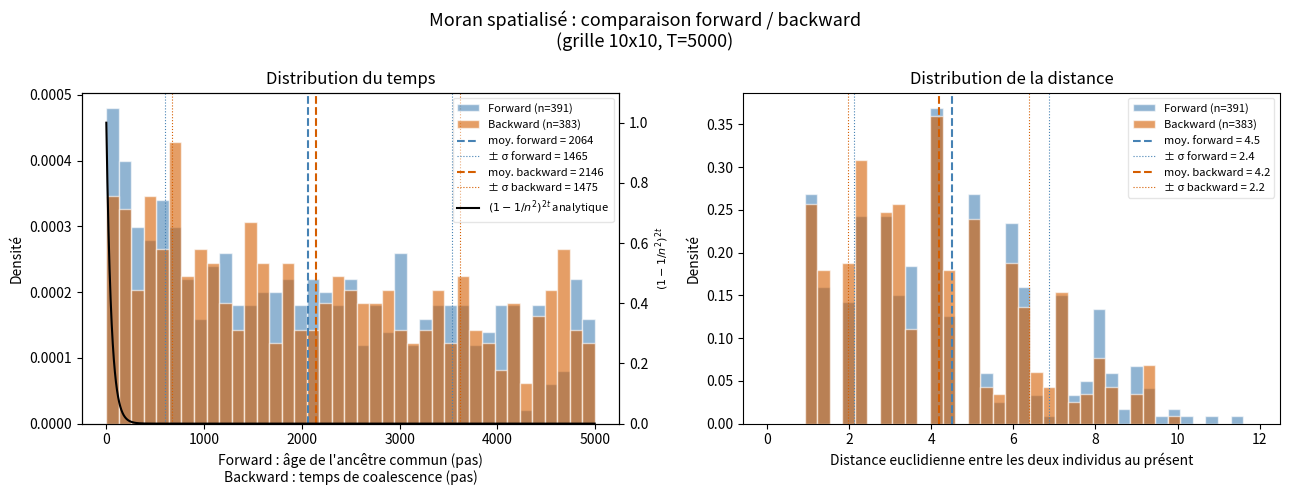
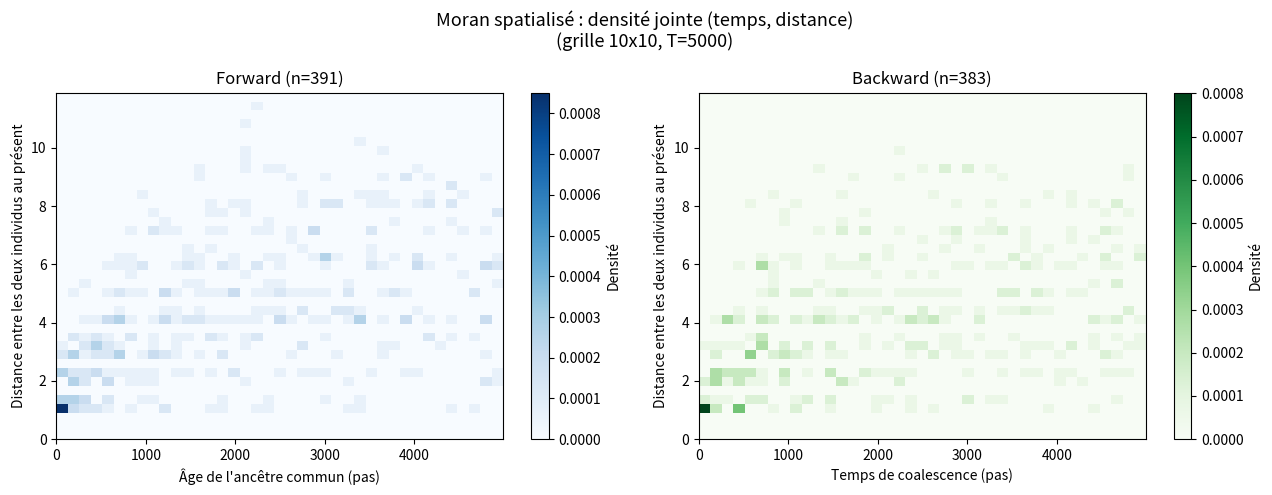

Generate these figures, in order, with matplotlib:
# -*- coding: utf-8 -*-
# ----------------------------------------------------------------------
# Processus de Moran spatialisé - comparaison forward / backward
# ----------------------------------------------------------------------
# Auteur : Robin Pioch
# Stage M1 Bioinformatique, Université de Montpellier
# Encadrant : Stéphane Guindon (LIRMM)
# Mai 2026
#
# Ce que fait ce script :
#
#   On simule un processus de Moran spatialisé sur une grille n x n.
#   Règle du jeu : à chaque pas, on choisit au hasard deux cases voisines
#   A et B. L'individu en A meurt. L'individu en B se reproduit deux fois :
#   un enfant reste en B, l'autre va en A. La grille est toujours pleine.
#
#   Le but est de comparer deux approches :
#
#   FORWARD : on simule toute l'histoire de la grille sur T pas.
#     On tire deux individus au présent et on remonte leur arbre
#     généalogique pour trouver quand leurs lignées se rejoignent.
#
#   BACKWARD : on tire deux individus au présent et on remonte
#     dans le passé en tirant des événements Moran un par un.
#     On s'arrête quand les deux lignées coalescent.
#
#   Si les deux approches décrivent le même processus,
#   les distributions jointes (temps, distance) doivent coïncider.
#
# Usage :
#   python moran_spatialise.py --n 10 --mode estimer_T --rep 30
#   python moran_spatialise.py --n 10 --T 131000 --rep 500 --mode compare --afficher
#
# Options :
#   --n : taille de la grille (défaut : 10)
#   --T : nombre de pas de Moran (défaut : 5000)
#   --rep : nombre de répétitions (défaut : 1000)
#   --mode : estimer_T / compare
#   --afficher : affiche les graphiques
#   --sauvegarder : sauvegarde les graphiques en .png
# ----------------------------------------------------------------------

import numpy as np
import matplotlib.pyplot as plt
import argparse
import sys

# -----------------------------------------------------------------------------
# Fonctions utilitaires
# -----------------------------------------------------------------------------

def construire_paires_voisins(n):
    """
    Liste toutes les paires de cases adjacentes sur la grille n x n.

    Deux cases sont voisines si elles sont côte à côte horizontalement
    ou verticalement (pas les diagonales). Les bords sont réfléchissants :
    une case en bord n'a pas de voisin de l'autre côté.

    Paramètres :
        n : taille de la grille (n x n)

    Retourne :
        paires : liste de tuples ((x1, y1), (x2, y2))
    """
    paires = []
    for x in range(n):
        for y in range(n):
            if x + 1 < n: # bords réfléchissants
                paires.append(((x, y), (x + 1, y)))
            if y + 1 < n:
                paires.append(((x, y), (x, y + 1)))
    return paires


def distance(x1, y1, x2, y2):
    """
    Distance euclidienne entre deux cases de la grille.

    Paramètres :
        x1, y1 : coordonnées de la première case
        x2, y2 : coordonnées de la deuxième case

    Retourne :
        distance : float
    """
    return np.sqrt((x2 - x1)**2 + (y2 - y1)**2)


# -----------------------------------------------------------------------------
# Estimation de T_mrca
# -----------------------------------------------------------------------------

def estimer_T_mrca(n, n_essais):
    """
    Estime le nombre de pas nécessaires pour que toute la grille ait
    un seul ancêtre commun (le MRCA).

    On fait tourner le processus en backward : chaque case démarre avec
    son propre identifiant de lignée. À chaque événement (A <- B), toutes
    les cases qui ont la lignée de A prennent la lignée de B. On compte
    jusqu'à ce qu'il ne reste plus qu'une seule lignée.

    Paramètres :
        n : taille de la grille
        n_essais : nombre de répétitions pour estimer la moyenne

    Retourne :
        t_moyen, t_max : (float, int) en pas de Moran
    """
    paires = construire_paires_voisins(n)
    resultats = []

    for _ in range(n_essais):

        # Chaque case part avec un identifiant unique
        lignee = np.arange(n * n).reshape(n, n)
        t = 0

        while np.unique(lignee).size > 1:
            A, B = paires[np.random.randint(len(paires))]
            if np.random.rand() < 0.5: # Façon de rendre aléatoire qui est A et qui est B
                A, B = B, A
            # Toutes les cases avec la lignée de A rejoignent la lignée de B
            lignee[lignee == lignee[A]] = lignee[B]
            t += 1

        resultats.append(t)

    return np.mean(resultats), np.max(resultats)


# -----------------------------------------------------------------------------
# Simulation FORWARD
# -----------------------------------------------------------------------------

def simuler_forward(n, T, n_repetitions):
    """
    Simule le processus de Moran en forward et remonte les généalogies.

    Pour chaque répétition, on génère T événements Moran indépendants,
    on tire deux individus au présent, puis on remonte leur arbre
    généalogique en lisant les événements à l'envers jusqu'à trouver
    leur ancêtre commun.

    On enregistre l'âge de l'ancêtre commun (T - k) et la distance
    entre les deux individus au présent. On mesure la distance au présent
    et pas à la coalescence parce qu'à la coalescence les deux lignées
    sont forcément voisines (distance = 1 toujours).

    On génère un historique différent pour chaque paire.
    Si on réutilisait le même, tous les temps tomberaient sur les mêmes
    pas de temps et ça créerait un artefact dans la distribution.

    Paramètres :
        n : taille de la grille
        T : nombre de pas de Moran simulés
        n_repetitions : nombre de paires tirées

    Retourne :
        temps_liste : array des âges des ancêtres communs trouvés
        distances_liste : array des distances au présent correspondantes
        n_non_coal : nombre de paires sans ancêtre trouvé dans [0, T]
    """
    paires = construire_paires_voisins(n)
    temps_liste = []
    distances_liste = []
    n_non_coal = 0

    for _ in range(n_repetitions):

        # Stockage de l'historique des événements : liste de tuples (A, B) pour chaque pas
        evenements = []
        for _ in range(T):
            A, B = paires[np.random.randint(len(paires))]
            if np.random.rand() < 0.5:
                A, B = B, A
            evenements.append((A, B))

        # Deux cases distinctes tirées au hasard au présent
        while True:
            xi, yi = np.random.randint(0, n), np.random.randint(0, n)
            xj, yj = np.random.randint(0, n), np.random.randint(0, n)
            if (xi, yi) != (xj, yj):
                break

        d0 = distance(xi, yi, xj, yj) # distance au présent
        
        # Initialisation des ancêtres : au départ chaque individu est son propre ancêtre
        anc_i = (xi, yi)
        anc_j = (xj, yj)
        coalesce = False

        # On lit les événements à l'envers
        for k in range(T - 1, -1, -1):
            A, B = evenements[k]
            if anc_i == A:
                anc_i = B
            if anc_j == A:
                anc_j = B
            if anc_i == anc_j:
                temps_liste.append(T - k)
                distances_liste.append(d0)
                coalesce = True
                break

        # Si on n'a pas trouvé d'ancêtre commun dans les T pas on compte comme non coalescé
        if not coalesce:
            n_non_coal += 1

    return np.array(temps_liste), np.array(distances_liste), n_non_coal


# -----------------------------------------------------------------------------
# Simulation BACKWARD
# -----------------------------------------------------------------------------

def simuler_backward(n, T, n_repetitions):
    """
    Simule la coalescence de deux lignées en backward sous Moran.

    On tire deux individus au présent et on remonte dans le passé en
    tirant des événements Moran un par un. À chaque événement (A <- B) :
        - Si une lignée est en A et l'autre en B : coalescence.
        - Si une lignée est en A (et l'autre ailleurs) : elle recule vers B.
        - Si aucune des deux n'est touchée : on passe au suivant.

    On enregistre le temps de coalescence et la distance initiale
    (entre les deux individus au présent, avant toute remontée).

    Paramètres :
        n : taille de la grille
        T : nombre de pas maximum avant d'abandonner
        n_repetitions : nombre de paires tirées

    Retourne :
        temps_liste : array des temps de coalescence
        distances_liste : array des distances initiales correspondantes
        n_non_coal : nombre de paires non coalescées dans [0, T]
    """
    paires = construire_paires_voisins(n)
    temps_liste = []
    distances_liste = []
    n_non_coal = 0

    for _ in range(n_repetitions):

        # Deux cases distinctes tirées au hasard
        while True:
            x1, y1 = np.random.randint(0, n), np.random.randint(0, n)
            x2, y2 = np.random.randint(0, n), np.random.randint(0, n)
            if (x1, y1) != (x2, y2):
                break

        d0 = distance(x1, y1, x2, y2)
        coalesce = False

        for t in range(1, T + 1):
            A, B = paires[np.random.randint(len(paires))]
            if np.random.rand() < 0.5:
                A, B = B, A

            # Les deux lignées sont sur A et B : coalescence
            if (A == (x1, y1) and B == (x2, y2)) or \
               (A == (x2, y2) and B == (x1, y1)):
                temps_liste.append(t)
                distances_liste.append(d0)
                coalesce = True
                break

            # Une seule lignée est touchée : elle recule vers B
            if A == (x1, y1):
                x1, y1 = B
            elif A == (x2, y2):
                x2, y2 = B

        if not coalesce:
            n_non_coal += 1

    return np.array(temps_liste), np.array(distances_liste), n_non_coal


# -----------------------------------------------------------------------------
# Affichage des résultats
# -----------------------------------------------------------------------------

def afficher_resultats(temps_fwd, dist_fwd, temps_bwd, dist_bwd, n, T,
                        afficher, sauvegarder):
    """
    Produit deux graphiques : distributions marginales et densité jointe.

    Le premier graphique compare les distributions du temps et de la
    distance entre forward et backward, avec les moyennes, écarts-types,
    et la courbe analytique proposée par Stéphane.

    Le deuxième graphique compare les densités jointes (temps, distance)
    sous forme d'histogrammes 2D. Si les deux approches sont équivalentes,
    les deux histogrammes doivent se ressembler.

    Paramètres :
        temps_fwd, dist_fwd : résultats du forward
        temps_bwd, dist_bwd : résultats du backward
        n : taille de la grille
        T : nombre de pas utilisés
        afficher : bool, affiche les graphiques si True
        sauvegarder : bool, sauvegarde en .png si True
    """
    t_max = max(temps_fwd.max(), temps_bwd.max())
    d_max = max(dist_fwd.max(), dist_bwd.max())
    bins_t = np.linspace(0, t_max, 40)
    bins_d = np.linspace(0, d_max + 0.5, 40)

    # Premier graphique : marginales
    fig, axes = plt.subplots(1, 2, figsize=(13, 5))
    fig.suptitle(
        f"Moran spatialisé : comparaison forward / backward\n"
        f"(grille {n}x{n}, T={T})",
        fontsize=13
    )

    # Distribution du temps
    # En forward : âge de l'ancêtre commun (combien de générations depuis la divergence)
    # En backward : temps de coalescence (combien de pas on remonte)
    # Les deux mesurent la même quantité, juste le sens de lecture est inversé.
    axes[0].hist(temps_fwd, bins=bins_t, density=True, alpha=0.6,
                 color="steelblue", edgecolor="white",
                 label=f"Forward (n={len(temps_fwd)})")
    axes[0].hist(temps_bwd, bins=bins_t, density=True, alpha=0.6,
                 color="#D55E00", edgecolor="white",
                 label=f"Backward (n={len(temps_bwd)})")
    axes[0].axvline(temps_fwd.mean(), color="steelblue", lw=1.5, ls="--",
                    label=f"moy. forward = {temps_fwd.mean():.0f}")
    axes[0].axvline(temps_fwd.mean() + temps_fwd.std(), color="steelblue", lw=0.8, ls=":",
                    label=f"± σ forward = {temps_fwd.std():.0f}")
    axes[0].axvline(temps_fwd.mean() - temps_fwd.std(), color="steelblue", lw=0.8, ls=":")
    axes[0].axvline(temps_bwd.mean(), color="#D55E00", lw=1.5, ls="--",
                    label=f"moy. backward = {temps_bwd.mean():.0f}")
    axes[0].axvline(temps_bwd.mean() + temps_bwd.std(), color="#D55E00", lw=0.8, ls=":",
                    label=f"± σ backward = {temps_bwd.std():.0f}")
    axes[0].axvline(temps_bwd.mean() - temps_bwd.std(), color="#D55E00", lw=0.8, ls=":")

    # Courbe analytique : p(t) = (1 - 1/n²)^(2t)
    # à chaque pas, la proba qu'une lignée soit éliminée est ~1/n².
    # Pour deux lignées, la proba qu'aucune ne soit touchée est (1 - 1/n²)².
    # Sur t pas indépendants : (1 - 1/n²)^(2t).
    # On la trace sur un axe Y séparé à droite parce qu'elle décroît
    # beaucoup plus vite que les histogrammes et les échelles sont incompatibles.
    t_analytique = np.linspace(0, t_max, 10000)
    p_t = (1 - 1 / n**2) ** (2 * t_analytique)

    ax_twin = axes[0].twinx()
    ax_twin.plot(t_analytique, p_t, color="black", lw=1.5, ls="-",
                 label=f"$(1 - 1/n^2)^{{2t}}$ analytique")
    ax_twin.set_ylabel("$(1 - 1/n^2)^{2t}$", fontsize=8)
    ax_twin.set_ylim(0, 1.1)

    # Fusion des légendes des deux axes en une seule
    lignes_gauche, labels_gauche = axes[0].get_legend_handles_labels()
    lignes_droite, labels_droite = ax_twin.get_legend_handles_labels()
    axes[0].legend(lignes_gauche + lignes_droite,
                   labels_gauche + labels_droite,
                   fontsize=8, framealpha=0.5)

    # On affiche l'écart entre la prédiction analytique et les simulations
    t_moyen_analytique = 1 / (2 * (-np.log(1 - 1 / n**2)))
    print(f"  Temps moyen analytique (1-1/n²)^2t : {t_moyen_analytique:.1f} pas"
          f"  (vs simulations : fwd={temps_fwd.mean():.0f}, bwd={temps_bwd.mean():.0f})")

    axes[0].set_xlabel("Forward : âge de l'ancêtre commun (pas)\n"
                       "Backward : temps de coalescence (pas)")
    axes[0].set_ylabel("Densité")
    axes[0].set_title("Distribution du temps")

    # Distribution de la distance
    # C'est la même chose dans les deux cas : distance entre les deux individus
    # au présent, avant toute remontée.
    axes[1].hist(dist_fwd, bins=bins_d, density=True, alpha=0.6,
                 color="steelblue", edgecolor="white",
                 label=f"Forward (n={len(dist_fwd)})")
    axes[1].hist(dist_bwd, bins=bins_d, density=True, alpha=0.6,
                 color="#D55E00", edgecolor="white",
                 label=f"Backward (n={len(dist_bwd)})")
    axes[1].axvline(dist_fwd.mean(), color="steelblue", lw=1.5, ls="--",
                    label=f"moy. forward = {dist_fwd.mean():.1f}")
    axes[1].axvline(dist_fwd.mean() + dist_fwd.std(), color="steelblue", lw=0.8, ls=":",
                    label=f"± σ forward = {dist_fwd.std():.1f}")
    axes[1].axvline(dist_fwd.mean() - dist_fwd.std(), color="steelblue", lw=0.8, ls=":")
    axes[1].axvline(dist_bwd.mean(), color="#D55E00", lw=1.5, ls="--",
                    label=f"moy. backward = {dist_bwd.mean():.1f}")
    axes[1].axvline(dist_bwd.mean() + dist_bwd.std(), color="#D55E00", lw=0.8, ls=":",
                    label=f"± σ backward = {dist_bwd.std():.1f}")
    axes[1].axvline(dist_bwd.mean() - dist_bwd.std(), color="#D55E00", lw=0.8, ls=":")
    axes[1].set_xlabel("Distance euclidienne entre les deux individus au présent")
    axes[1].set_ylabel("Densité")
    axes[1].set_title("Distribution de la distance")
    axes[1].legend(fontsize=8, framealpha=0.5)

    plt.tight_layout()
    if sauvegarder:
        plt.savefig("moran_marginal.png", dpi=150)
        print("  Graphique sauvegardé : moran_marginal.png")
    if afficher:
        plt.show()
    plt.close()

    # Deuxième graphique : densité jointe (temps, distance) en 2D
    # Si les deux approches sont équivalentes, les deux histogrammes doivent se ressembler.
    fig2, axes2 = plt.subplots(1, 2, figsize=(13, 5))
    fig2.suptitle(
        f"Moran spatialisé : densité jointe (temps, distance)\n"
        f"(grille {n}x{n}, T={T})",
        fontsize=13
    )

    h1 = axes2[0].hist2d(temps_fwd, dist_fwd, bins=[bins_t, bins_d],
                          density=True, cmap="Blues")
    fig2.colorbar(h1[3], ax=axes2[0], label="Densité")
    axes2[0].set_xlabel("Âge de l'ancêtre commun (pas)")
    axes2[0].set_ylabel("Distance entre les deux individus au présent")
    axes2[0].set_title(f"Forward (n={len(temps_fwd)})")

    h2 = axes2[1].hist2d(temps_bwd, dist_bwd, bins=[bins_t, bins_d],
                          density=True, cmap="Greens")
    fig2.colorbar(h2[3], ax=axes2[1], label="Densité")
    axes2[1].set_xlabel("Temps de coalescence (pas)")
    axes2[1].set_ylabel("Distance entre les deux individus au présent")
    axes2[1].set_title(f"Backward (n={len(temps_bwd)})")

    plt.tight_layout()
    if sauvegarder:
        plt.savefig("moran_joint.png", dpi=150)
        print("  Graphique sauvegardé : moran_joint.png")
    if afficher:
        plt.show()
    plt.close()


# -----------------------------------------------------------------------------
# Lecture des arguments en ligne de commande
# -----------------------------------------------------------------------------

parser = argparse.ArgumentParser(
    description="Processus de Moran spatialisé : comparaison forward / backward"
)

parser.add_argument("--n", type=int, default=10,
                    help="Taille de la grille n x n (défaut : 10)")

parser.add_argument("--T", type=int, default=5000,
                    help="Nombre de pas de Moran simulés (défaut : 5000). "
                         "Doit être bien plus grand que T_mrca. "
                         "Utiliser --mode estimer_T pour calibrer.")

parser.add_argument("--rep", type=int, default=1000,
                    help="Nombre de paires tirées (défaut : 1000)")

parser.add_argument("--mode", type=str, default="compare",
                    choices=["estimer_T", "compare"],
                    help=(
                        "estimer_T : estime le T_mrca pour la grille choisie, à faire en premier. "
                        "compare   : simule forward et backward et compare (défaut)."
                    ))

parser.add_argument("--afficher", action="store_true",
                    help="Affiche les graphiques à l'écran")

parser.add_argument("--sauvegarder", action="store_true",
                    help="Sauvegarde les graphiques en .png")

args = parser.parse_args()


# -----------------------------------------------------------------------------
# Lancement
# -----------------------------------------------------------------------------

paires = construire_paires_voisins(args.n)
print(f"Grille {args.n}x{args.n}  |  {args.n**2} noeuds  |  "
      f"{len(paires)} paires voisines  |  T={args.T}  |  mode={args.mode}")


if args.mode == "estimer_T":
    print(f"\nEstimation de T_mrca sur {args.rep} essais...")
    t_moy, t_max = estimer_T_mrca(args.n, n_essais=args.rep)
    print(f"  T_mrca moyen : {t_moy:.0f} pas")
    print(f"  T_mrca max   : {t_max} pas")
    print(f"  Pour être sûr, utiliser --T {int(t_max * 200)}")
    # T_mrca c'est le temps pour que toute la grille ait un ancêtre commun.
    # Mais deux individus au hasard peuvent coalescer bien plus tard,
    # surtout s'ils sont loin l'un de l'autre. D'où le x200.
    sys.exit(0)


if args.mode == "compare":
    print(f"\nSimulation forward (T={args.T}, rep={args.rep})...")
    t_fwd, d_fwd, n_nc_fwd = simuler_forward(args.n, args.T, args.rep)
    taux_nc = n_nc_fwd / args.rep * 100
    print(f"  Ancêtre commun trouvé : {len(t_fwd)} / {args.rep}  "
          f"({n_nc_fwd} non trouvés, soit {taux_nc:.1f}%"
          f"{' -- augmenter T !' if taux_nc > 5 else ''})")
    if len(t_fwd) > 0:
        print(f"  Âge moyen de l'ancêtre commun : {t_fwd.mean():.1f} +/- {t_fwd.std():.1f} pas")
        print(f"  Distance moy. au présent      : {d_fwd.mean():.2f} +/- {d_fwd.std():.2f}")

    print(f"\nSimulation backward (T={args.T}, rep={args.rep})...")
    t_bwd, d_bwd, n_nc_bwd = simuler_backward(args.n, args.T, args.rep)
    taux_nc = n_nc_bwd / args.rep * 100
    print(f"  Coalescences trouvées : {len(t_bwd)} / {args.rep}  "
          f"({n_nc_bwd} non coalescées, soit {taux_nc:.1f}%"
          f"{' -- augmenter T !' if taux_nc > 5 else ''})")
    if len(t_bwd) > 0:
        print(f"  Temps de coalescence moyen : {t_bwd.mean():.1f} +/- {t_bwd.std():.1f} pas")
        print(f"  Distance moy. au présent   : {d_bwd.mean():.2f} +/- {d_bwd.std():.2f}")

    if len(t_fwd) == 0 or len(t_bwd) == 0:
        print("\nPas assez de coalescences pour comparer. Augmenter T.")
    else:
        afficher_resultats(t_fwd, d_fwd, t_bwd, d_bwd,
                           args.n, args.T,
                           args.afficher, args.sauvegarder)
